Run: headless pygame with SDL's dummy video driver; simulated clock (each Clock.tick advances the game by its frame time, no real sleeping); random seed 0; keys injected as events and as key.get_pressed() state; no mouse input.
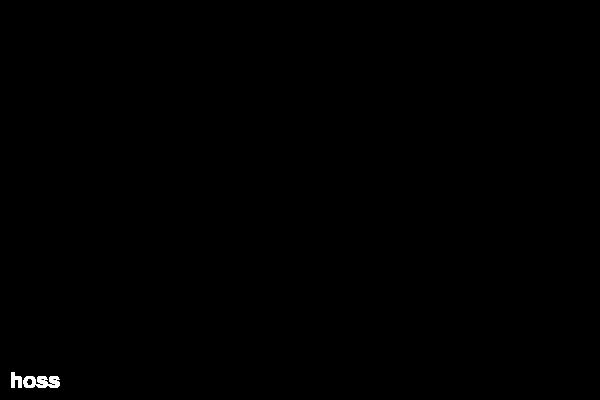
Frame 1 of 4 · flips 1–60 · no input
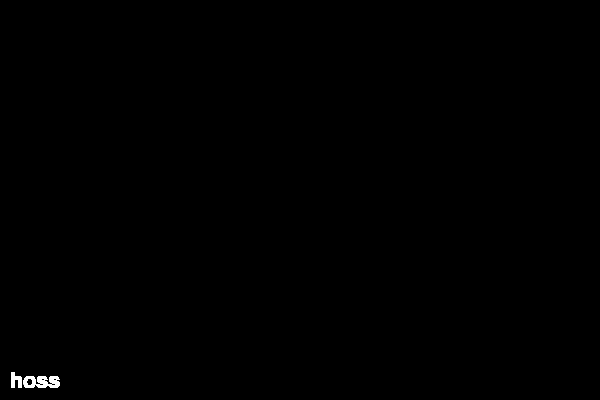
Frame 2 of 4 · flips 61–180 · tapped SPACE, RETURN · held RIGHT (→), D
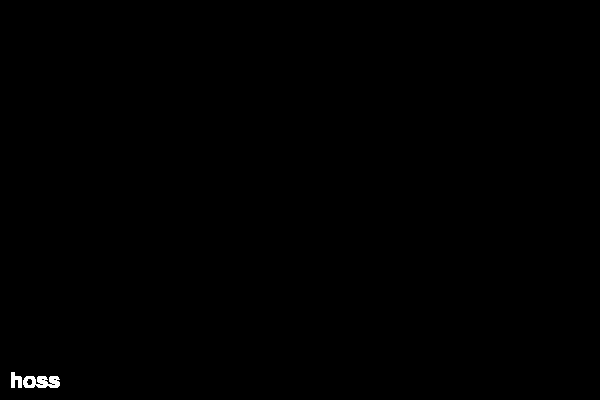
Frame 3 of 4 · flips 181–300 · held DOWN (↓), S
Frame 4 of 4 · flips 301–420 · held LEFT (←), A, UP (↑), W · screen unchanged from frame 3, image omitted

The pygame program that drew these frames:

import pygame     
        

pygame.init()
screen = pygame.display.set_mode((600, 400))
pygame.display.set_caption("TITLE")

font = pygame.font.SysFont(None, 32)

def show_text(message):
    text = font.render(message, True, (255, 255, 255))
    screen.blit(text, (10, 370))


running = True
while running:
    for event in pygame.event.get():
        if event.type == pygame.QUIT:
            running = False
    show_text("hoss")
    pygame.display.update()
    
